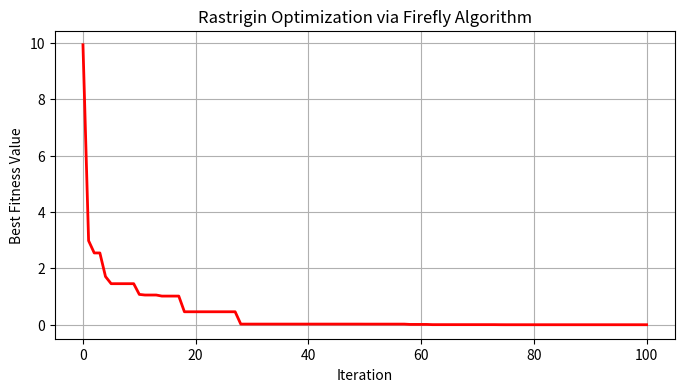

Write the Python code that produced this figure.
# -*- coding: utf-8 -*-
"""6.ipynb

Automatically generated by Colab.

Original file is located at
    https://colab.research.google.com/drive/13V4laNaTDk47kSr0ZFwq28bDLe-3liHQ
"""

#6
import numpy as np
import matplotlib.pyplot as plt

def rastrigin(x):
  x = np.asarray(x)
  A = 10.0
  return A * x.size + np.sum(x**2 - A * np.cos(2 * np.pi * x))

def FFO(func, dim=10, n_fireflies=40, max_iter=100, lb=-5.2, ub=5.2, alpha=0.2, alpha_decay=0.98, gamma=1.0, beta0=1.0, seed=None):
  rng = np.random.default_rng(seed)
  # Initialize fireflies positions
  x = rng.uniform(lb, ub, size=(n_fireflies, dim))
  # Evaluate fitness (light intensity is inversely proportional to fitness for minimization)
  fitness = np.array([func(ind) for ind in x])

  best_history = []
  best_idx = np.argmin(fitness)
  best_sol = x[best_idx].copy()
  best_fitness = fitness[best_idx]
  best_history.append(best_fitness)

  for iteration in range(max_iter):
    for i in range(n_fireflies):
      for j in range(n_fireflies):
        if fitness[j] < fitness[i]:  # Move firefly i towards more attractive firefly j
          r = np.linalg.norm(x[i] - x[j])
          beta = beta0 * np.exp(-gamma * (r**2))

          # Random steps
          random_vec = alpha * (rng.uniform(-0.5, 0.5, dim)) * (ub - lb)

          # Update position
          x[i] = x[i] + beta * (x[j] - x[i]) + random_vec
          x[i] = np.clip(x[i], lb, ub)
          fitness[i] = func(x[i])

    # Track the global best
    curr_best_idx = np.argmin(fitness)
    if fitness[curr_best_idx] < best_fitness:
      best_fitness = fitness[curr_best_idx]
      best_sol = x[curr_best_idx].copy()

    best_history.append(best_fitness)
    alpha *= alpha_decay

  return best_sol, best_fitness, best_history

# Run Firefly Algorithm
best_solution, best_fitness, best_history = FFO(rastrigin, dim=2, max_iter=100, seed=42)

# Plot Convergence
plt.figure(figsize=(8, 4))
plt.plot(best_history, linewidth=2, color='red')
plt.title("Rastrigin Optimization via Firefly Algorithm")
plt.xlabel("Iteration")
plt.ylabel("Best Fitness Value")
plt.grid(True)
plt.show()

print("Best Solution Found:", best_solution)
print("Best Fitness Value:", best_fitness)
